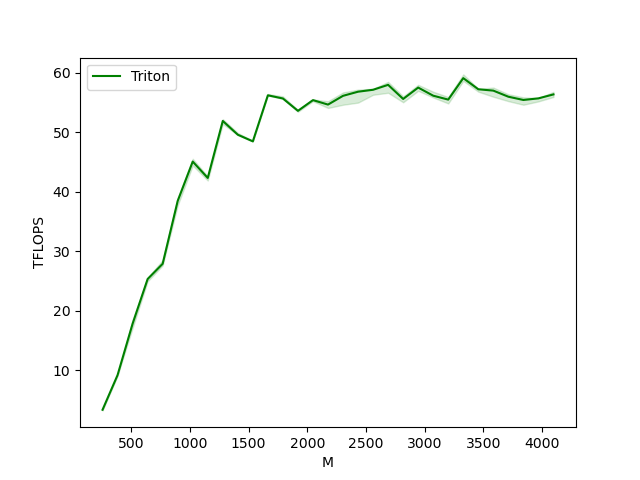

Source data for this figure (header and first rows):
M, N, K, Triton
256.0, 256.0, 256.0, 3.4
384.0, 384.0, 384.0, 9.2
512.0, 512.0, 512.0, 17.8
640.0, 640.0, 640.0, 25.4
768.0, 768.0, 768.0, 27.9
896.0, 896.0, 896.0, 38.5
1024, 1024, 1024, 45.1
1152, 1152, 1152, 42.4
1280, 1280, 1280, 51.9
1408, 1408, 1408, 49.6
1536, 1536, 1536, 48.5
1664, 1664, 1664, 56.2
1792, 1792, 1792, 55.7
1920, 1920, 1920, 53.6
2048, 2048, 2048, 55.4
2176, 2176, 2176, 54.7
2304, 2304, 2304, 56.2
2432, 2432, 2432, 56.8
2560, 2560, 2560, 57.2
2688, 2688, 2688, 58.0
2816, 2816, 2816, 55.6
2944, 2944, 2944, 57.5
3072, 3072, 3072, 56.2
3200, 3200, 3200, 55.5
3328, 3328, 3328, 59.1
3456, 3456, 3456, 57.3
3584, 3584, 3584, 57.0
3712, 3712, 3712, 56.0
3840, 3840, 3840, 55.5
3968, 3968, 3968, 55.7
4096, 4096, 4096, 56.4
